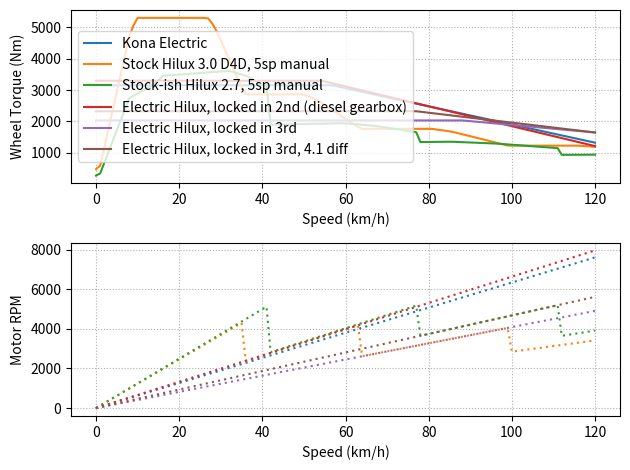

The script that saved this image:
#!/usr/bin/env python
import math
import matplotlib.pyplot as plt


class Motor:
    def torque(self, rpm):
        """ Returns motor torque in Nm at a given rpm. """
        raise NotImplementedError

    def power(self, rpm):
        """ Returns motor power in kW for a given rpm. """
        return self.torque(rpm) * math.pi * rpm / 30 / 1000


class EVMotor(Motor):
    def __init__(self, max_power, max_torque, max_power_rpm, max_rpm):
        self.max_power = max_power
        self.max_torque = max_torque
        self.max_power_rpm = max_power_rpm
        self.max_rpm = max_rpm

    def torque(self, rpm):
        # Assume an "ideal" AC motor, constant torque up to a max power point
        # then torque linearly degrades to the max RPM point which has 0 torque.
        if rpm < self.max_power_rpm:
            return self.max_torque  # in max torque part of the graph
        elif rpm > self.max_rpm:
            return 0  # excess rpm
        else:
            return (
                (self.max_rpm - rpm)
                / (self.max_rpm - self.max_power_rpm)
                * self.max_torque
            )


class KonaMotor(EVMotor):
    def __init__(self):
        super().__init__(151, 395, 3600, 10500)


class ICEEngine(Motor):
    def __init__(self):
        pass

    def torque(self, rpm):
        min_rpm, min_torque = self._T[0]
        if rpm < min_rpm:
            # "slip" the clutch when starting from below idle rpm...
            return max(.1, rpm / min_rpm) * min_torque

        # Otherwise interpolate between two torque points
        for (a_r, a_t), (b_r, b_t) in zip(self._T, self._T[1:]):
            if a_r <= rpm <= b_r:
                r = (rpm - a_r) / (b_r - a_r)
                return (r * b_t) + ((1 - r) * a_t)

        # Above redline?
        return 0


class D4D1KD(ICEEngine):
    # rpm to torque, according to
    # https://www.4x4community.co.za/forum/showthread.php/10949-2-5-D4D-vs-3-0-D4D
    _T = [
        (1000, 310),
        (1200, 343),
        (3300, 343),
        (3500, 325),
        (5000, 90),
    ]


class I43RZFE(ICEEngine):
    # rpm to torque, according to
    # https://www.advrider.com/f/threads/a-toyota-based-adventure-rig-brainstorming.831138/page-2
    _T = [
        (1000, 175),
        (1800, 205),
        (2000, 220),
        (4000, 230),
        (4500, 220),
        (5200, 195),
        ]


class Wheel:
    def __init__(self, width, aspect_pct, wheel_size_in):
        self.width = width
        assert 1 <= aspect_pct <= 100
        self.aspect = aspect_pct / 100
        self.wheel_diameter_mm = wheel_size_in * 25.4

    def tyre_diameter(self):
        return (self.wheel_diameter_mm / 2 + (self.width * self.aspect)) / 1000

    def road_speed(self, wheel_rpm):
        # returns kph
        return (3.6 * wheel_rpm * math.pi * self.tyre_diameter()) / 30

    def wheel_rpm(self, road_speed_kph):
        return (30 * road_speed_kph) / (3.6 * math.pi * self.tyre_diameter())


class Vehicle:
    def __init__(self, engine, wheel, gears, final_drive):
        self.engine = engine
        self.wheel = wheel
        self.gears = gears
        self.final_drive = final_drive

    def select_gear(self, kph):
        # Return a 0-based index of which gear to choose for a given speed
        # gear chosen based on the maximum wheel torque for that gear
        wheel_rpm = self.wheel.wheel_rpm(kph)
        driveshaft_rpm = wheel_rpm * self.final_drive

        def get_torque(g_ratio):
            engine_rpm = driveshaft_rpm * g_ratio
            return self.engine.torque(engine_rpm) * g_ratio * self.final_drive

        # for (g, g_r) in enumerate(self.gears):
        #    print(g, g_r, driveshaft_rpm * g_r, get_torque(g_r))

        return max((get_torque(g_r), g) for (g, g_r) in enumerate(self.gears))[1]

    def wheel_torque(self, kph):
        # Return the torque at the wheels for a given speed, assuming best
        # gear selected
        gear = self.select_gear(kph)
        motor_rpm = self.get_motor_rpm(kph)
        return self.engine.torque(motor_rpm) * self.gears[gear] * self.final_drive

    def get_motor_rpm(self, kph):
        wheel_rpm = self.wheel.wheel_rpm(kph)
        driveshaft_rpm = wheel_rpm * self.final_drive
        gear = self.select_gear(kph)
        return driveshaft_rpm * self.gears[gear]

    def torque_data(self):
        # making use of implicit x axis of len(ys)
        return [self.wheel_torque(kph) for kph in range(0, 121)]

    def gear_data(self):
        # making use of implicit x axis of len(ys)
        return [self.select_gear(kph) for kph in range(0, 121)]

    def motor_rpm_data(self):
        # making use of implicit x axis of len(ys)
        return [self.get_motor_rpm(kph) for kph in range(0, 121)]


stock_wheels = Wheel(205, 70, 15)
stock_td_hilux = Vehicle(
    D4D1KD(), stock_wheels, [4.313, 2.330, 1.436, 1.000, 0.838], 3.583
)


# This car doesn't exist as this series Hilux as the 2TR-FE engine,
# but I couldn't find a power curve for that one. The 3RZ-FE is the predecessor
# with similar overall specs but maybe no variable valve timing.
stock_i4_hilux = Vehicle(
    I43RZFE(), stock_wheels, [3.830, 2.062, 1.436, 1.000, 0.838], 4.1)

kona_wheels = Wheel(215, 55, 17)
kona = Vehicle(KonaMotor(), kona_wheels, [1.0], 7.981)

conv_hilux_3rd = Vehicle(KonaMotor(), stock_wheels, [1.436], 3.583)
conv_hilux_2nd = Vehicle(KonaMotor(), stock_wheels, [2.330], 3.583)
#conv_hilux_petrol_2nd = Vehicle(KonaMotor(), stock_wheels, [2.062], 3.583)  # diesel diff

conv_hilux_3rd_41diff = Vehicle(KonaMotor(), stock_wheels, [1.436], 4.1)

fig, (ax1, ax2) = plt.subplots(2, 1)

handles = (ax1.plot(kona.torque_data(), label="Kona Electric") +
           ax1.plot(stock_td_hilux.torque_data(), label="Stock Hilux 3.0 D4D, 5sp manual") +
           ax1.plot(stock_i4_hilux.torque_data(), label="Stock-ish Hilux 2.7, 5sp manual") +
           ax1.plot(conv_hilux_2nd.torque_data(), label="Electric Hilux, locked in 2nd (diesel gearbox)") +
           #ax1.plot(conv_hilux_petrol_2nd.torque_data(), label="Electric Hilux, fixed petrol 2nd (diesel diff)") +
           ax1.plot(conv_hilux_3rd.torque_data(), label="Electric Hilux, locked in 3rd") +
           ax1.plot(conv_hilux_3rd_41diff.torque_data(), label="Electric Hilux, locked in 3rd, 4.1 diff")
           )
ax1.set_xlabel("Speed (km/h)")
ax1.set_ylabel("Wheel Torque (Nm)")
ax1.legend(handles=handles)

ax2.set_xlabel("Speed (km/h)")
ax2.set_ylabel("Motor RPM")
dashes = [1, 2]
handles = (ax2.plot(kona.motor_rpm_data(), dashes=dashes) +
           ax2.plot(stock_td_hilux.motor_rpm_data(), dashes=dashes) +
           ax2.plot(stock_i4_hilux.motor_rpm_data(), dashes=dashes) +
           ax2.plot(conv_hilux_2nd.motor_rpm_data(), dashes=dashes) +
           #ax2.plot(conv_hilux_petrol_2nd.motor_rpm_data(), dashes=dashes) +
           ax2.plot(conv_hilux_3rd.motor_rpm_data(), dashes=dashes) +
           ax2.plot(conv_hilux_3rd_41diff.motor_rpm_data(), dashes=dashes)
           )

ax1.grid(True, linestyle=':')
ax2.grid(True, linestyle=':')

fig.tight_layout()
plt.show()
